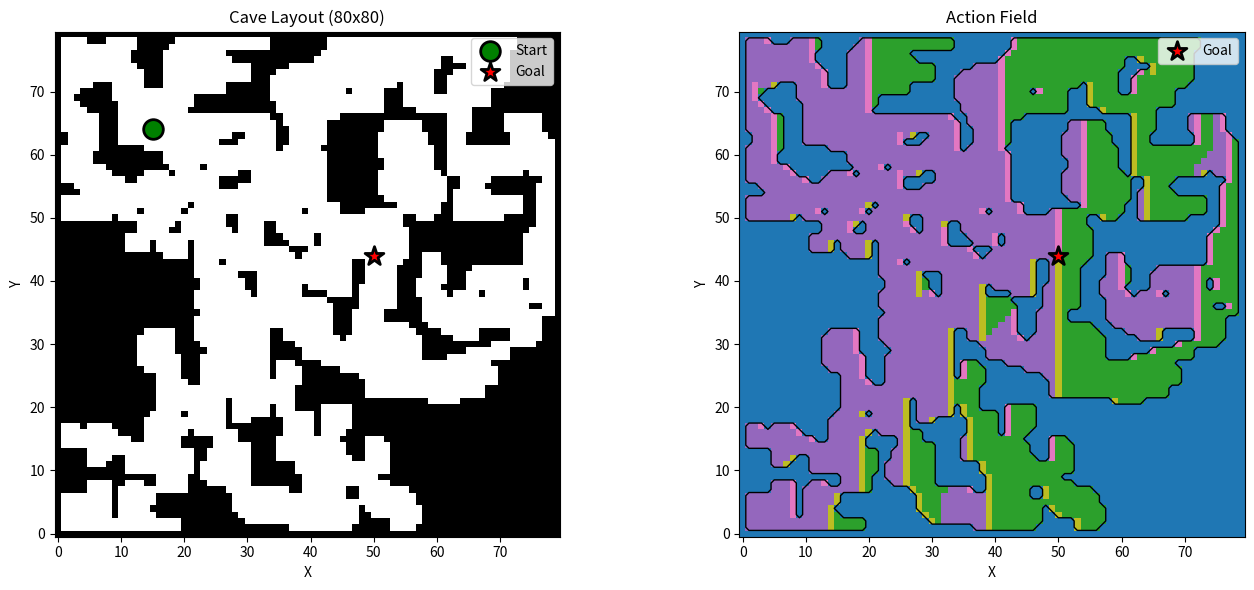

Here is the Python script that generated this plot:
"""
Cave-like environment generator for acoustic navigation.
Creates irregular spaces with variable wall thickness and open pathways.
"""
import numpy as np
from scipy.ndimage import binary_dilation, binary_erosion, gaussian_filter
from collections import deque
import matplotlib.pyplot as plt


class AudioCave:
    def __init__(self, width, height, min_corridor_width=3, wall_thickness_range=(1, 8)):
        """
        Generate cave-like environment with variable wall thickness.

        Args:
            width: Environment width in grid cells
            height: Environment height in grid cells
            min_corridor_width: Minimum pathway width (default: 3 for 8-mic array)
            wall_thickness_range: (min, max) wall thickness in grid cells
        """
        self.width = width
        self.height = height
        self.min_corridor_width = min_corridor_width
        self.wall_thickness_range = wall_thickness_range

        self.gen_cave()
        self.solve_maze()

    def gen_cave(self):
        """Generate cave-like structure using cellular automata."""
        # Start with random noise
        np.random.seed()
        grid = np.random.rand(self.height, self.width) > 0.55  # ~45% walls initially

        # Apply cellular automata rules to create natural cave structure
        for iteration in range(5):
            grid = self._smooth_cave(grid, neighbors_threshold=5)

        # Ensure borders are walls
        grid[0, :] = 1
        grid[-1, :] = 1
        grid[:, 0] = 1
        grid[:, -1] = 1

        # Vary wall thickness
        grid = self._add_wall_thickness(grid)

        # Ensure minimum corridor width
        grid = self._ensure_min_corridor_width(grid, self.min_corridor_width)

        # Find largest connected component (main cave)
        grid = self._keep_largest_component(grid)

        # Find start and goal positions
        air_cells = np.argwhere(grid == 0)
        if air_cells.size > 0:
            top_left = air_cells[np.random.randint(air_cells.shape[0])]
            bottom_right = top_left
            # choose end point sufficiently far from start
            while np.linalg.norm(bottom_right - top_left) < (self.width + self.height) / 4:
                bottom_right = air_cells[np.random.randint(air_cells.shape[0])]
            self.start = tuple(top_left)
            self.end = tuple(bottom_right)
        else:
            self.start = (1, 1)
            self.end = (self.height - 2, self.width - 2)

        print(f"end: {self.end}")
        self.grid = grid.astype(np.int32)

    def _smooth_cave(self, grid, neighbors_threshold=5):
        """
        Apply cellular automata smoothing.
        Cell becomes wall if it has >= neighbors_threshold wall neighbors.
        """
        new_grid = grid.copy()
        rows, cols = grid.shape

        for r in range(1, rows - 1):
            for c in range(1, cols - 1):
                # Count wall neighbors (3x3 neighborhood)
                wall_count = grid[r-1:r+2, c-1:c+2].sum()

                if wall_count >= neighbors_threshold:
                    new_grid[r, c] = 1  # Become wall
                elif wall_count <= 3:
                    new_grid[r, c] = 0  # Become air

        return new_grid

    def _add_wall_thickness(self, grid):
        """Add variable wall thickness for realistic sound propagation."""
        wall_mask = (grid == 1)
        thickened = grid.copy()

        # Randomly thicken some walls
        num_thick_walls = int(wall_mask.sum() * 0.2)  # 20% of walls
        wall_positions = np.argwhere(wall_mask)

        if len(wall_positions) > 0:
            thick_wall_indices = np.random.choice(
                len(wall_positions),
                size=min(num_thick_walls, len(wall_positions)),
                replace=False
            )

            for idx in thick_wall_indices:
                r, c = wall_positions[idx]
                thickness = np.random.randint(*self.wall_thickness_range)

                # Expand wall in random direction
                if np.random.rand() > 0.5:  # Horizontal thickening
                    for dc in range(-thickness//2, thickness//2 + 1):
                        nc = c + dc
                        if 0 < nc < self.width - 1:
                            thickened[r, nc] = 1
                else:  # Vertical thickening
                    for dr in range(-thickness//2, thickness//2 + 1):
                        nr = r + dr
                        if 0 < nr < self.height - 1:
                            thickened[nr, c] = 1

        return thickened

    def _ensure_min_corridor_width(self, grid, min_width):
        """Ensure all passable corridors are at least min_width wide."""
        path_mask = (grid == 0)

        # Dilate paths to ensure minimum width
        iterations = (min_width - 1) // 2
        structure = np.array([[1, 1, 1],
                             [1, 1, 1],
                             [1, 1, 1]], dtype=bool)

        widened_paths = binary_dilation(path_mask, structure=structure, iterations=iterations)

        widened_grid = (~widened_paths).astype(np.int32)

        # Ensure borders remain walls
        widened_grid[0, :] = 1
        widened_grid[-1, :] = 1
        widened_grid[:, 0] = 1
        widened_grid[:, -1] = 1

        return widened_grid

    def _keep_largest_component(self, grid):
        """Keep only the largest connected air component (main cave)."""
        air_mask = (grid == 0)
        rows, cols = grid.shape

        visited = np.zeros_like(air_mask, dtype=bool)
        components = []

        def bfs(start_r, start_c):
            """Flood fill to find connected component."""
            component = []
            queue = deque([(start_r, start_c)])
            visited[start_r, start_c] = True

            while queue:
                r, c = queue.popleft()
                component.append((r, c))

                for dr, dc in [(-1, 0), (1, 0), (0, -1), (0, 1)]:
                    nr, nc = r + dr, c + dc
                    if (0 <= nr < rows and 0 <= nc < cols and
                        air_mask[nr, nc] and not visited[nr, nc]):
                        visited[nr, nc] = True
                        queue.append((nr, nc))

            return component

        # Find all connected components
        for r in range(rows):
            for c in range(cols):
                if air_mask[r, c] and not visited[r, c]:
                    component = bfs(r, c)
                    components.append(component)

        if not components:
            return grid

        # Keep largest component
        largest = max(components, key=len)
        new_grid = np.ones_like(grid)
        for r, c in largest:
            new_grid[r, c] = 0

        return new_grid

    def solve_maze(self):
        """Compute action labels using BFS from goal."""
        rows, cols = self.grid.shape
        self.action_grid = [["" for _ in range(cols)] for _ in range(rows)]

        start_node = self.end
        self.action_grid[start_node[0]][start_node[1]] = "stop"

        queue = deque([start_node])
        visited = {start_node}

        # BFS from goal: for each neighbor, assign the action that walks back to the goal
        # Grid convention: row = y (up is -1), col = x (right is +1)
        directions = [
            ((0, 1), "left"),   # neighbor to the right -> go left to goal
            ((0, -1), "right"), # neighbor to the left -> go right to goal
            ((1, 0), "up"),     # neighbor below -> go up to goal
            ((-1, 0), "down")   # neighbor above -> go down to goal
        ]

        while queue:
            r, c = queue.popleft()
            for (dr, dc), action in directions:
                nr, nc = r + dr, c + dc
                if 0 <= nr < rows and 0 <= nc < cols:
                    if self.grid[nr, nc] == 0 and (nr, nc) not in visited:
                        self.action_grid[nr][nc] = action
                        visited.add((nr, nc))
                        queue.append((nr, nc))

    def expand_to_3x3_blocks(self):
        """
        Expand cave grid so each cell becomes a 3x3 block.
        This ensures agents with 3x3 footprint can navigate anywhere.

        Returns:
            Tuple of (expanded_grid, expanded_action_grid, new_start, new_end)
        """
        old_rows, old_cols = self.grid.shape
        new_rows, new_cols = old_rows * 3, old_cols * 3

        # Expand grid: each cell -> 3x3 block
        expanded_grid = np.zeros((new_rows, new_cols), dtype=np.int32)
        for r in range(old_rows):
            for c in range(old_cols):
                # Fill 3x3 block with same value
                for dr in range(3):
                    for dc in range(3):
                        expanded_grid[r * 3 + dr, c * 3 + dc] = self.grid[r, c]

        # Expand action_grid: center of each 3x3 block gets the action
        expanded_action_grid = [["" for _ in range(new_cols)] for _ in range(new_rows)]
        for r in range(old_rows):
            for c in range(old_cols):
                # Put action at center of 3x3 block (offset by 1)
                nr, nc = r * 3 + 1, c * 3 + 1
                expanded_action_grid[nr][nc] = self.action_grid[r][c]

        # Scale positions (to center of 3x3 blocks)
        new_start = (self.start[0] * 3 + 1, self.start[1] * 3 + 1)
        new_end = (self.end[0] * 3 + 1, self.end[1] * 3 + 1)

        return expanded_grid, expanded_action_grid, new_start, new_end

    def visualize(self):
        """Visualize cave and action field."""
        fig, axes = plt.subplots(1, 2, figsize=(14, 6))

        # Cave layout
        axes[0].imshow(self.grid.T, origin='lower', cmap='binary')
        axes[0].scatter([self.start[0]], [self.start[1]], s=200, c='green',
                       marker='o', edgecolors='black', linewidths=2, label='Start', zorder=10)
        axes[0].scatter([self.end[0]], [self.end[1]], s=200, c='red',
                       marker='*', edgecolors='black', linewidths=2, label='Goal', zorder=10)
        axes[0].set_title(f'Cave Layout ({self.height}x{self.width})')
        axes[0].set_xlabel('X')
        axes[0].set_ylabel('Y')
        axes[0].legend()
        axes[0].axis('image')

        # Action field
        symbol_map = {"up": 1, "down": 2, "left": 3, "right": 4, "stop": 5, "": 0}
        action_numeric = np.vectorize(symbol_map.get)(self.action_grid)
        axes[1].imshow(action_numeric.T, origin='lower', cmap='tab10', vmin=0, vmax=5)
        axes[1].contour(self.grid.T, levels=[0.5], colors='black', linewidths=1)
        axes[1].scatter([self.end[0]], [self.end[1]], s=200, c='red',
                       marker='*', edgecolors='black', linewidths=2, label='Goal', zorder=10)
        axes[1].set_title('Action Field')
        axes[1].set_xlabel('X')
        axes[1].set_ylabel('Y')
        axes[1].legend()
        axes[1].axis('image')

        plt.tight_layout()
        plt.show()


if __name__ == "__main__":
    print("Generating cave environment...")
    cave = AudioCave(width=80, height=80, min_corridor_width=3, wall_thickness_range=(1, 8))

    print(f"Cave size: {cave.height}x{cave.width}")
    print(f"Walls: {100*cave.grid.mean():.1f}%")
    print(f"Air: {100*(1-cave.grid.mean()):.1f}%")
    print(f"Start: {cave.start}")
    print(f"Goal: {cave.end}")

    cave.visualize()
